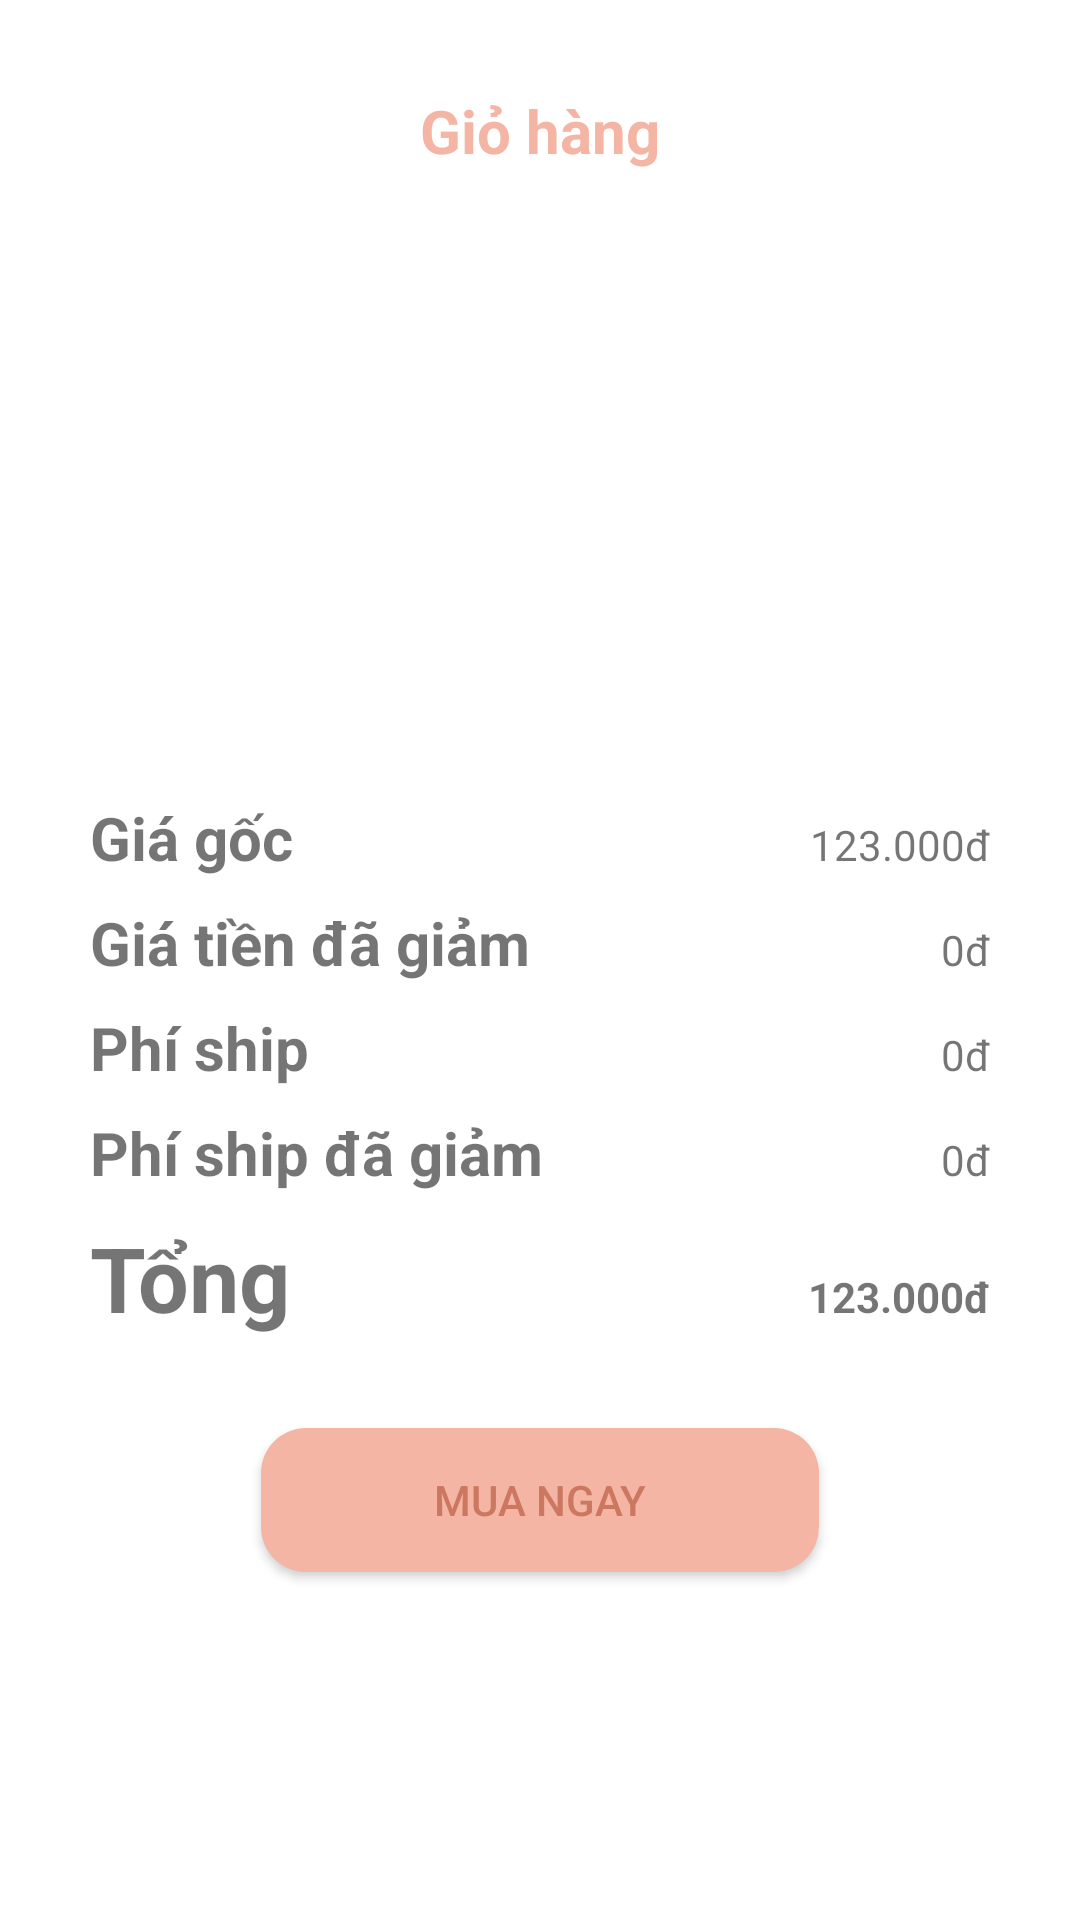

The Android layout XML behind this screen, and the referenced resources:
<!-- AndroidManifest.xml: application theme Theme.Mater_electronic -->
<!-- res/layout/fragment_mycart.xml -->
<?xml version="1.0" encoding="utf-8"?>
<androidx.constraintlayout.widget.ConstraintLayout
    xmlns:android="http://schemas.android.com/apk/res/android"
    xmlns:app="http://schemas.android.com/apk/res-auto"
    xmlns:tools="http://schemas.android.com/tools"
    android:layout_width="match_parent"
    android:layout_height="match_parent"
    android:paddingTop="@dimen/margin_lg"
    tools:context=".ui.navigation.my_cart.MyCartFragment"
    android:paddingBottom="@dimen/margin_bottom_btn">

    
    <TextView
        android:id="@+id/cartTitle"
        android:layout_width="0dp"
        android:layout_height="wrap_content"
        android:text="@string/cart_title"
        android:textAlignment="center"
        android:textColor="@color/pink"
        android:textSize="@dimen/large_text_size"
        android:textStyle="bold"
        android:layout_marginHorizontal="@dimen/margin_lg"
        app:layout_constraintTop_toTopOf="parent"
        app:layout_constraintStart_toStartOf="parent"
        app:layout_constraintEnd_toEndOf="parent"/>

    
    <androidx.recyclerview.widget.RecyclerView
        android:id="@+id/cartItemsList"
        android:layout_width="0dp"
        android:layout_height="0dp"
        app:layout_constraintTop_toBottomOf="@id/cartTitle"
        app:layout_constraintStart_toStartOf="parent"
        app:layout_constraintEnd_toEndOf="parent"
        app:layout_constraintBottom_toTopOf="@id/originalPrice"
        android:layout_marginTop="8dp"/>

    
    <TextView
        android:id="@+id/originalPrice"
        android:layout_width="0dp"
        android:layout_height="wrap_content"
        android:text="Giá gốc"
        android:textSize="@dimen/large_text_size"
        android:textStyle="bold"
        android:layout_marginStart="@dimen/margin_lg"
        android:layout_marginTop="@dimen/margin_lg"
        app:layout_constraintTop_toBottomOf="@id/cartItemsList"
        app:layout_constraintStart_toStartOf="parent"
        app:layout_constraintEnd_toStartOf="@+id/originalPriceValue"/>

    <TextView
        android:id="@+id/originalPriceValue"
        android:layout_width="wrap_content"
        android:layout_height="wrap_content"
        android:text="123.000đ"
        app:layout_constraintBaseline_toBaselineOf="@id/originalPrice"
        app:layout_constraintEnd_toEndOf="parent"
        android:layout_marginEnd="@dimen/margin_lg"/>

    
    <TextView
        android:id="@+id/decreasedPrice"
        android:layout_width="0dp"
        android:layout_height="wrap_content"
        android:text="Giá tiền đã giảm"
        android:textSize="@dimen/large_text_size"
        android:textStyle="bold"
        android:layout_marginStart="@dimen/margin_lg"
        android:layout_marginTop="8dp"
        app:layout_constraintTop_toBottomOf="@id/originalPrice"
        app:layout_constraintStart_toStartOf="parent"
        app:layout_constraintEnd_toStartOf="@+id/decreasedPriceValue"/>

    <TextView
        android:id="@+id/decreasedPriceValue"
        android:layout_width="wrap_content"
        android:layout_height="wrap_content"
        android:text="0đ"
        app:layout_constraintBaseline_toBaselineOf="@id/decreasedPrice"
        app:layout_constraintEnd_toEndOf="parent"
        android:layout_marginEnd="@dimen/margin_lg"/>

    
    <TextView
        android:id="@+id/shipFee"
        android:layout_width="0dp"
        android:layout_height="wrap_content"
        android:text="Phí ship"
        android:textSize="@dimen/large_text_size"
        android:textStyle="bold"
        android:layout_marginStart="@dimen/margin_lg"
        android:layout_marginTop="8dp"
        app:layout_constraintTop_toBottomOf="@id/decreasedPrice"
        app:layout_constraintStart_toStartOf="parent"
        app:layout_constraintEnd_toStartOf="@+id/shipFeeValue"/>

    <TextView
        android:id="@+id/shipFeeValue"
        android:layout_width="wrap_content"
        android:layout_height="wrap_content"
        android:text="0đ"
        app:layout_constraintBaseline_toBaselineOf="@id/shipFee"
        app:layout_constraintEnd_toEndOf="parent"
        android:layout_marginEnd="@dimen/margin_lg"/>

    
    <TextView
        android:id="@+id/decreasedShipFee"
        android:layout_width="0dp"
        android:layout_height="wrap_content"
        android:text="Phí ship đã giảm"
        android:textSize="@dimen/large_text_size"
        android:textStyle="bold"
        android:layout_marginStart="@dimen/margin_lg"
        android:layout_marginTop="8dp"
        app:layout_constraintTop_toBottomOf="@id/shipFee"
        app:layout_constraintStart_toStartOf="parent"
        app:layout_constraintEnd_toStartOf="@+id/decreasedShipFeeValue"/>

    <TextView
        android:id="@+id/decreasedShipFeeValue"
        android:layout_width="wrap_content"
        android:layout_height="wrap_content"
        android:text="0đ"
        app:layout_constraintBaseline_toBaselineOf="@id/decreasedShipFee"
        app:layout_constraintEnd_toEndOf="parent"
        android:layout_marginEnd="@dimen/margin_lg"/>

    
    <TextView
        android:id="@+id/totalPrice"
        android:layout_width="0dp"
        android:layout_height="wrap_content"
        android:text="Tổng"
        android:textSize="@dimen/margin_lg"
        android:textStyle="bold"
        android:layout_marginStart="@dimen/margin_lg"
        android:layout_marginTop="8dp"
        app:layout_constraintTop_toBottomOf="@id/decreasedShipFee"
        app:layout_constraintStart_toStartOf="parent"
        app:layout_constraintEnd_toStartOf="@+id/totalPriceValue"/>

    <TextView
        android:id="@+id/totalPriceValue"
        android:layout_width="wrap_content"
        android:layout_height="wrap_content"
        android:text="123.000đ"
        android:textStyle="bold"
        app:layout_constraintBaseline_toBaselineOf="@id/totalPrice"
        app:layout_constraintEnd_toEndOf="parent"
        android:layout_marginEnd="@dimen/margin_lg"/>

    
    <androidx.appcompat.widget.AppCompatButton
        android:id="@+id/btnBuyNow"
        android:layout_width="186dp"
        android:layout_height="wrap_content"
        android:layout_marginTop="@dimen/margin_lg"
        android:layout_marginBottom="@dimen/margin_bottom_btn"
        android:background="@drawable/button_background"
        android:text="Mua ngay"
        android:textColor="@color/dark_primary_text"
        app:layout_constraintTop_toBottomOf="@id/totalPrice"
        app:layout_constraintBottom_toBottomOf="parent"
        app:layout_constraintStart_toStartOf="parent"
        app:layout_constraintEnd_toEndOf="parent"/>

</androidx.constraintlayout.widget.ConstraintLayout>
<!-- resources referenced by this layout -->
<resources>
  <color name="dark_primary_text">#CC7861</color>
  <color name="pink">#F4B5A4</color>
  <dimen name="large_text_size">20sp</dimen>
  <dimen name="margin_bottom_btn">58dp</dimen>
  <dimen name="margin_lg">30dp</dimen>
  <!-- drawable button_background (drawable) -->
  <?xml version="1.0" encoding="utf-8"?>
  <selector xmlns:android="http://schemas.android.com/apk/res/android">
      
      <item android:state_pressed="true">
          <shape android:shape="rectangle">
              <solid android:color="@color/light_color_bg" />
              <corners android:radius="15dp" />
          </shape>
      </item>
  
      
      <item android:state_enabled="true">
          <shape android:shape="rectangle">
              <solid android:color="@color/dark_color_bg" />
              <corners android:radius="15dp" />
          </shape>
      </item>
  </selector>
  <string name="cart_title">Giỏ hàng</string>
  <style name="Theme.Mater_electronic" parent="Theme.MaterialComponents.Light.NoActionBar">
          
          <item name="colorPrimary">@color/purple_500</item>
          <item name="colorPrimaryVariant">@color/purple_700</item>
          <item name="colorOnPrimary">@color/white</item>
          
          <item name="colorSecondary">@color/teal_200</item>
          <item name="colorSecondaryVariant">@color/teal_700</item>
          <item name="colorOnSecondary">@color/black</item>
          
          <item name="android:statusBarColor">@color/dark_color_bg</item>
          
      </style>
  <color name="light_color_bg">#FCEFE6</color>
  <color name="dark_color_bg">#F4B5A4</color>
  <color name="purple_500">#FF6200EE</color>
  <color name="purple_700">#FF3700B3</color>
  <color name="white">#FFFFFFFF</color>
  <color name="teal_200">#FF03DAC5</color>
  <color name="teal_700">#FF018786</color>
  <color name="black">#FF000000</color>
</resources>
